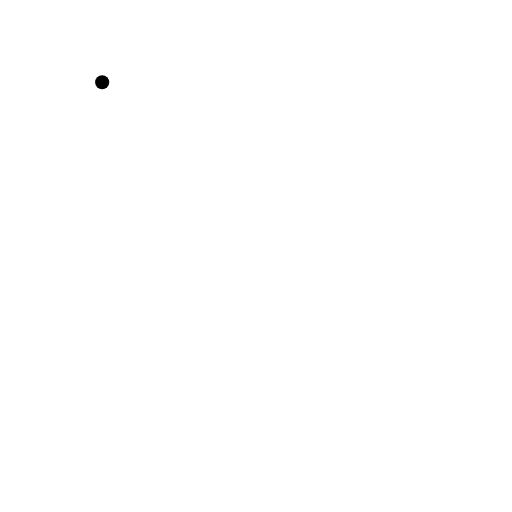
t = 0.00 s
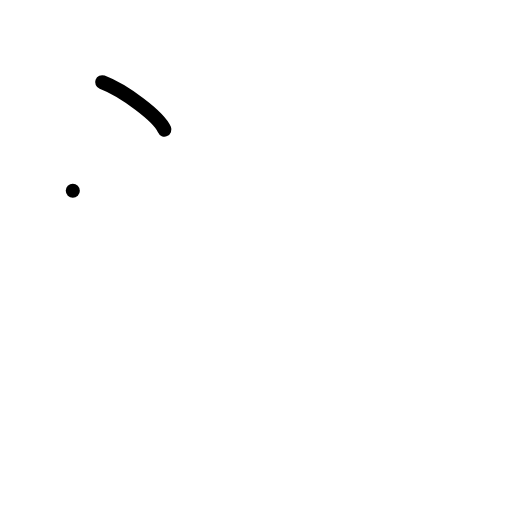
t = 1.00 s
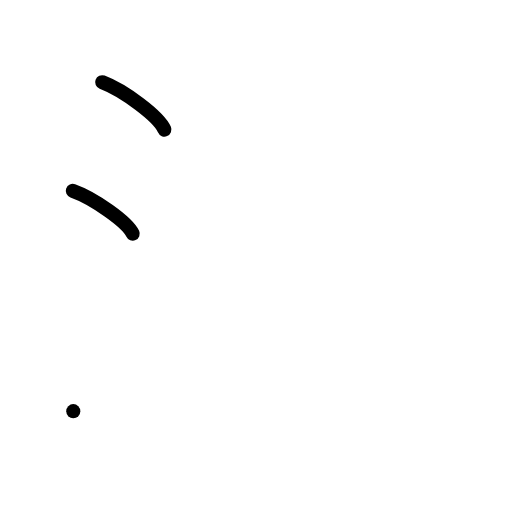
t = 2.00 s
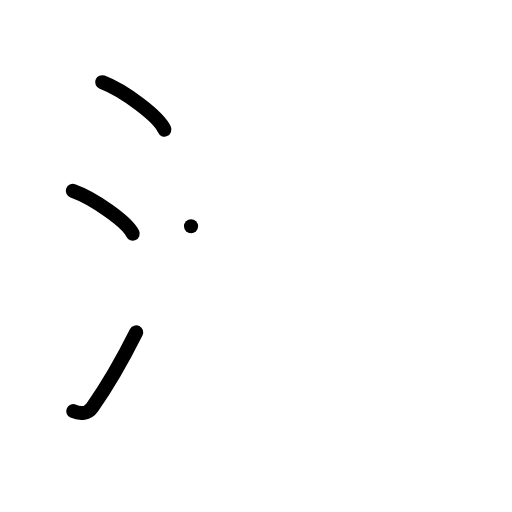
t = 3.00 s
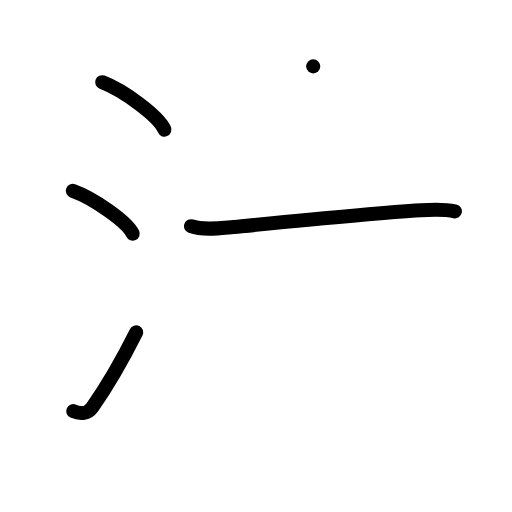
t = 4.00 s
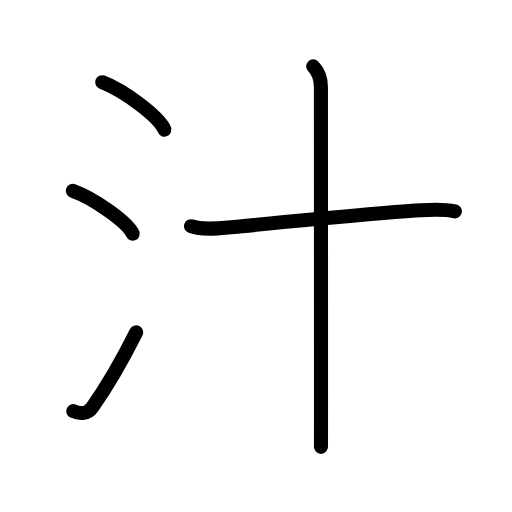
t = 5.00 s

The animated SVG that drew these frames (rendered in a browser with its animation timeline set to each time). Animation: 14 SMIL elements (animate=14); one cycle of 5.00 s.

<?xml version="1.0" encoding="UTF-8"?>
<!--
AniKanjiVG is licensed by CC-BY-SA Paul C. Sommerhoff (https://bitbucket.org/sommerhoff/anikanjivg).
AniKanjiVG uses KanjiVG which is licensed by CC-BY-SA Ulrich Apel (http://kanjivg.tagaini.net).
See also http://creativecommons.org/licenses/by-sa/3.0/
-->
<svg xmlns:kvg='http://kanjivg.tagaini.net' xmlns='http://www.w3.org/2000/svg' width='109' height='109' viewBox='0 0 109 109' style='fill:none;stroke:#000000;stroke-width:3;stroke-linecap:round;stroke-linejoin:round;' id="kvg:kanji_06c41"><g id="kvg:06c41" kvg:element="汁"><g id="kvg:06c41-g1" kvg:element="氵" kvg:variant="true" kvg:original="水" kvg:position="left" kvg:radical="general"><path id="kvg:06c41-s1" kvg:type="㇔" d="M21.75,17.5c4.68,1.78,12.08,7.32,13.25,10.09"><animate attributeName="d" begin="0.0s" dur="1.0s" from="M21.75,17.5C21.75,17.5,21.75,17.5,21.75,17.5" to="M21.75,17.5c4.68,1.78,12.08,7.32,13.25,10.09" />
</path>
<path id="kvg:06c41-s2" kvg:type="㇔" d="M15.5,40.62c4.5,1.61,11.62,6.62,12.75,9.12"><animate attributeName="d" begin="1.0s" dur="1.0s" from="M15.5,40.62C15.5,40.62,15.5,40.62,15.5,40.62" to="M15.5,40.62c4.5,1.61,11.62,6.62,12.75,9.12" />
<animate attributeName="d" begin="0s" dur="1.0s" from="M-100,-100" to="M-100,-100" />
</path>
<path id="kvg:06c41-s3" kvg:type="㇀" d="M15.6,87.53c1.52,0.69,3.12,0.5,4.03-0.79c3.22-4.57,6.44-10.16,9.36-15.99"><animate attributeName="d" begin="2.0s" dur="0.5s" from="M15.6,87.53C15.6,87.53,15.6,87.53,15.6,87.53" to="M15.6,87.53c1.52,0.69,3.12,0.5,4.03-0.79" />
<animate attributeName="d" begin="2.5s" dur="0.5s" from="M15.6,87.53c1.52,0.69,3.12,0.5,4.03-0.79c0,0,0,0,0,0,0" to="M15.6,87.53c1.52,0.69,3.12,0.5,4.03-0.79c3.22-4.57,6.44-10.16,9.36-15.99" />
<animate attributeName="d" begin="0s" dur="2.0s" from="M-100,-100" to="M-100,-100" />
</path>
</g>
<g id="kvg:06c41-g2" kvg:element="十" kvg:position="right" kvg:phon="十"><path id="kvg:06c41-s4" kvg:type="㇐" d="M40.67,48.16c2.32,0.83,5.59,0.5,7.98,0.27c12.58-1.23,30.86-3.05,40.97-3.66c2.42-0.15,4.83-0.28,7.22,0.23"><animate attributeName="d" begin="3.0s" dur="0.3333333333333333s" from="M40.67,48.16C40.67,48.16,40.67,48.16,40.67,48.16" to="M40.67,48.16c2.32,0.83,5.59,0.5,7.98,0.27" />
<animate attributeName="d" begin="3.3333333333333335s" dur="0.3333333333333333s" from="M40.67,48.16c2.32,0.83,5.59,0.5,7.98,0.27c0,0,0,0,0,0,0" to="M40.67,48.16c2.32,0.83,5.59,0.5,7.98,0.27c12.58-1.23,30.86-3.05,40.97-3.66" />
<animate attributeName="d" begin="3.6666666666666665s" dur="0.3333333333333333s" from="M40.67,48.16c2.32,0.83,5.59,0.5,7.98,0.27c12.58-1.23,30.86-3.05,40.97-3.66c0,0,0,0,0,0,0" to="M40.67,48.16c2.32,0.83,5.59,0.5,7.98,0.27c12.58-1.23,30.86-3.05,40.97-3.66c2.42-0.15,4.83-0.28,7.22,0.23" />
<animate attributeName="d" begin="0s" dur="3.0s" from="M-100,-100" to="M-100,-100" />
</path>
<path id="kvg:06c41-s5" kvg:type="㇑" d="M66.68,14.13c1.22,1.22,1.64,2.99,1.64,4.45c0,0.82,0.02,50.57,0.02,69.42c0,4.28,0,6.96-0.01,7.13"><animate attributeName="d" begin="4.0s" dur="0.3333333333333333s" from="M66.68,14.13C66.68,14.13,66.68,14.13,66.68,14.13" to="M66.68,14.13c1.22,1.22,1.64,2.99,1.64,4.45" />
<animate attributeName="d" begin="4.333333333333333s" dur="0.3333333333333333s" from="M66.68,14.13c1.22,1.22,1.64,2.99,1.64,4.45c0,0,0,0,0,0,0" to="M66.68,14.13c1.22,1.22,1.64,2.99,1.64,4.45c0,0.82,0.02,50.57,0.02,69.42" />
<animate attributeName="d" begin="4.666666666666667s" dur="0.3333333333333333s" from="M66.68,14.13c1.22,1.22,1.64,2.99,1.64,4.45c0,0.82,0.02,50.57,0.02,69.42c0,0,0,0,0,0,0" to="M66.68,14.13c1.22,1.22,1.64,2.99,1.64,4.45c0,0.82,0.02,50.57,0.02,69.42c0,4.28,0,6.96-0.01,7.13" />
<animate attributeName="d" begin="0s" dur="4.0s" from="M-100,-100" to="M-100,-100" />
</path>
</g>
</g>
</svg>
